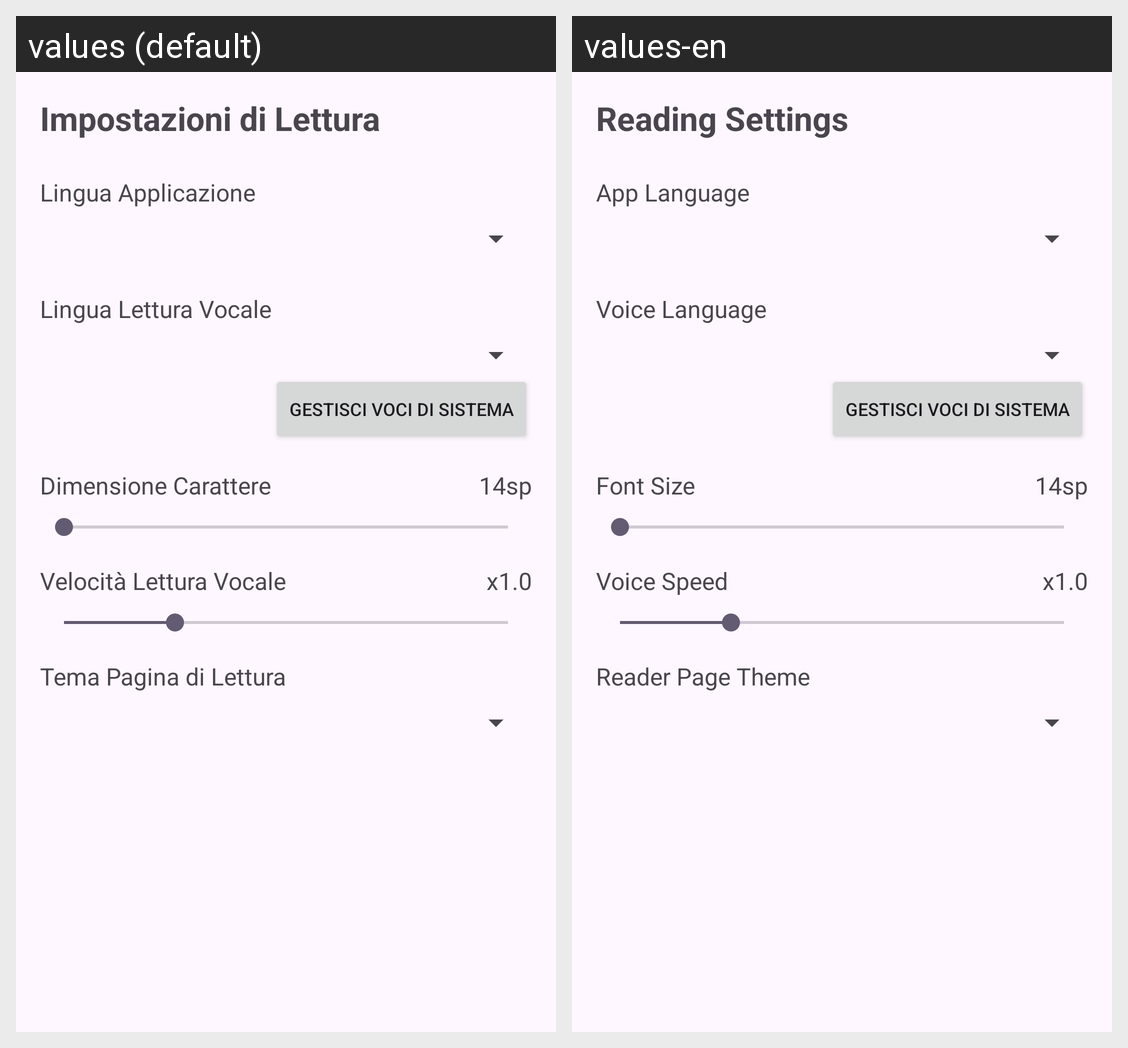

Strings drawn on this Android screen and how each of the app's shown locales translates them:
Android screen res/layout/activity_settings.xml rendered under 2 locales, left to right: values (default), values-en. Device: Nexus 5 (rendered at 1080×1920; each locale shown at half size, 540×960, under a caption strip naming it); theme Theme.Leggo.
Strings drawn on this screen, with the default value and each locale's value (text and hints the layout hard-codes, and strings that could not be matched under every locale, appear in the picture but are not listed):

reading_settings
  values: Impostazioni di Lettura
  values-en: Reading Settings

app_language
  values: Lingua Applicazione
  values-en: App Language

tts_lang
  values: Lingua Lettura Vocale
  values-en: Voice Language

font_size
  values: Dimensione Carattere
  values-en: Font Size

tts_speed
  values: Velocità Lettura Vocale
  values-en: Voice Speed

reader_theme
  values: Tema Pagina di Lettura
  values-en: Reader Page Theme
